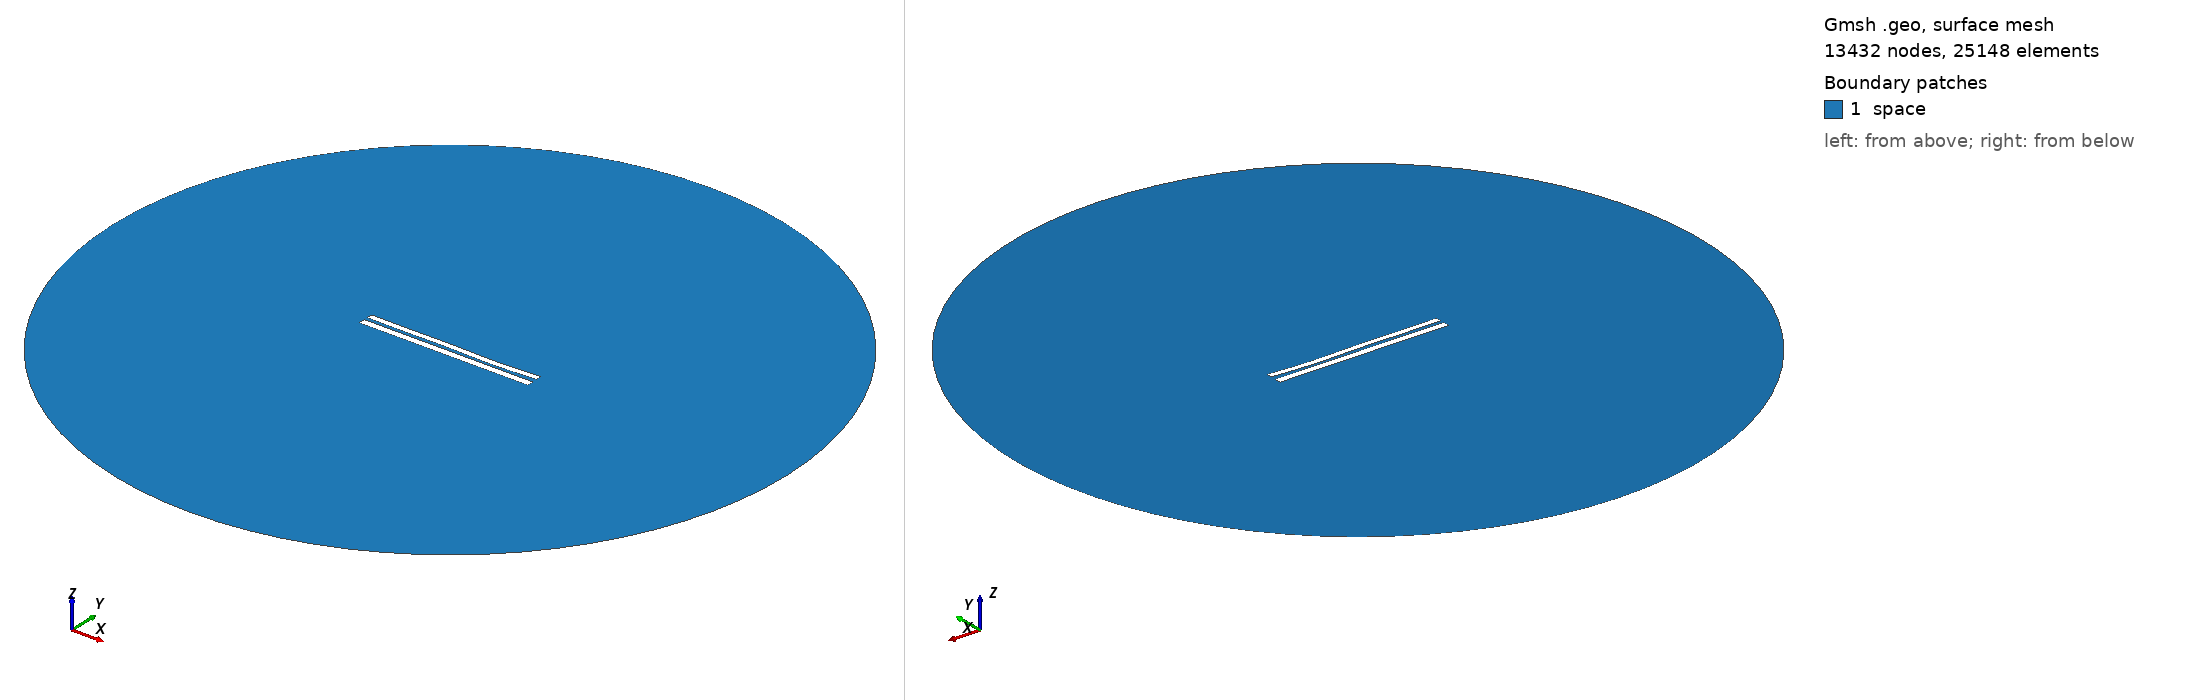

Gmsh geometry script, surface-meshed: 13432 nodes, 25148 surface elements. Boundary patches (legend numbers): 1 space. Left view from above one corner, right view from below the opposite corner. Legend entries are the model's physical surfaces. The drawing asked Gmsh for element sizes between 1% and 20% of the model's largest extent; the script's own settings can give other sizes.

=== 7646.geo (drawn) ===
//---------------------------------------
// Geometry kernel
//---------------------------------------

SetFactory("OpenCASCADE");



//---------------------------------------
// Parameters of the geometry
//---------------------------------------

// Overetch of the upper plate
overetch = 0.25;

// Distance between the plates
distance = 2.0;

// Discretization over the x axis (for the deformation)
nx = 50; 

// Length of the plate
L = 100 - overetch; 

// Number of modes
n = 4; 

// 1st mode coefficient
coeff(1) = -0.075;
beta(1) = 0.596864 * 3.1415926535 / L;

// 2nd mode coefficient
coeff(2) = -0.15;
beta(2) = 1.49418 * 3.1415926535 / L;

// 3rd mode coefficient
coeff(3) = 0.15;
beta(3) = 2.50025 * 3.1415926535 / L;

// 4th mode coefficient
coeff(4) = -0.15;
beta(4) = 3.49999 * 3.1415926535 / L;



//---------------------------------------
// Upper plate (deformed rectangle)
//---------------------------------------

// Coordiantes of the upper plate
xmin = -50;
xmax = 50 - overetch;

// Height of the upper plate
yheight = 4 - 2 * overetch;

// Indexes of the points
UpperID[] = {};
LowerID[] = {};
LeftID[] = {};
RightID[] = {};

// Point index
p = 1;

// Horizontal edges
For i In {1:nx}
    x = xmin + (i-1)*(xmax - xmin)/(nx-1);

    y_bottom = distance / 2 + overetch;
    For j In {1:n}
        C = (Cosh(beta(j)*L) + Cos(beta(j)*L)) / (Sinh(beta(j)*L) + Sin(beta(j)*L));
        y_bottom  = y_bottom + coeff(j) * (Cosh(beta(j)*(x+50)) - Cos(beta(j)*(x+50)) - C * (Sinh(beta(j)*(x+50)) - Sin(beta(j)*(x+50))));
    EndFor

    y_top = y_bottom + yheight;

    Point(p) = {x, y_top, 0, 1.0};
    UpperID[i] = p;
    p = p + 1;

    Point(p) = {x, y_bottom, 0, 1.0};
    LowerID[i] = p;
    p = p + 1;
EndFor

// Create point lists
UpperPts[] = {}; LowerPts[] = {};
For i In {1:nx}
  UpperPts[] += {UpperID[i]};
  LowerPts[] += {LowerID[i]};
EndFor

// Build splines
Spline(1) = {UpperPts[]};
Spline(2) = {LowerPts[]};
Line(3) = {LowerPts[nx-1], UpperPts[nx-1]};
Line(4) = {LowerPts[0], UpperPts[0]};

// Build the plane surface
Curve Loop(1) = {2, 3, -1, -4};
Plane Surface(1) = {1};



//---------------------------------------
// Lower plate (rectangle)
//---------------------------------------

// Vertices
Point(1001) = {-50, -1, 0, 1.0};
Point(1002) = { 50, -1, 0, 1.0};
Point(1003) = { 50,  -5, 0, 1.0};
Point(1004) = {-50,  -5, 0, 1.0};

// Edges
Line(5) = {1001, 1002};
Line(6) = {1002, 1003};
Line(7) = {1003, 1004};
Line(8) = {1004, 1001};

// Plane surface
Line Loop(2) = {5, 6, 7, 8};
Plane Surface(2) = {2}; 



//---------------------------------------
// Outer (fictious) boundary
//---------------------------------------

// Points
Point(1005) = {0, 0, 0};       // Center
Point(1006) = {200, 0, 0};     // Start point
Point(1007) = {0, 200, 0};     // 90 degrees
Point(1008) = {-200, 0, 0};    // 180 degrees
Point(1009) = {0, -200, 0};    // 270 degrees

// Circle arcs (each needs start, center, end)
Circle(9) = {1006, 1005, 1007};
Circle(10) = {1007, 1005, 1008};
Circle(11) = {1008, 1005, 1009};
Circle(12) = {1009, 1005, 1006};

// Plane surface for the entire domain
Curve Loop(3) = {9, 10, 11, 12};
Surface(3) = {3};

// Subtract the plates from the whole domain to obtain the actual domain where we want to solve the equations
BooleanDifference{ Surface{3}; Delete; }{ Surface{1}; Surface{2}; Delete; }




//---------------------------------------
// Transfinite Lines/Curves
//---------------------------------------

// Set the number of points on the boundaries
r = 7;

// Plates
Transfinite Curve {1, 2} = 50*r Using Progression 1;
Transfinite Curve {3, 4} = 2*r Using Progression 1;
Transfinite Line {5, 7} = 50*r Using Progression 1;
Transfinite Line {6, 8} = 2*r Using Progression 1;

// Outer boundary
Transfinite Line {9, 10, 11, 12} = 20 Using Progression 1;



//---------------------------------------
// Physical groups
//---------------------------------------                

// Physical curves (boundaries)
Physical Line("force_segment", 10) = {2};
Physical Line("upper_plate", 11) = {1, 3, 4};
Physical Line("lower_plate", 12) = {5, 6, 7, 8};
Physical Line("boundary", 20) = {9, 10, 11, 12};

// Physical Surfaces
Physical Surface("space", 30) = {3};



//---------------------------------------
// 6. Generate the Mesh
//---------------------------------------

// 2D mesh generation
Mesh 2;
